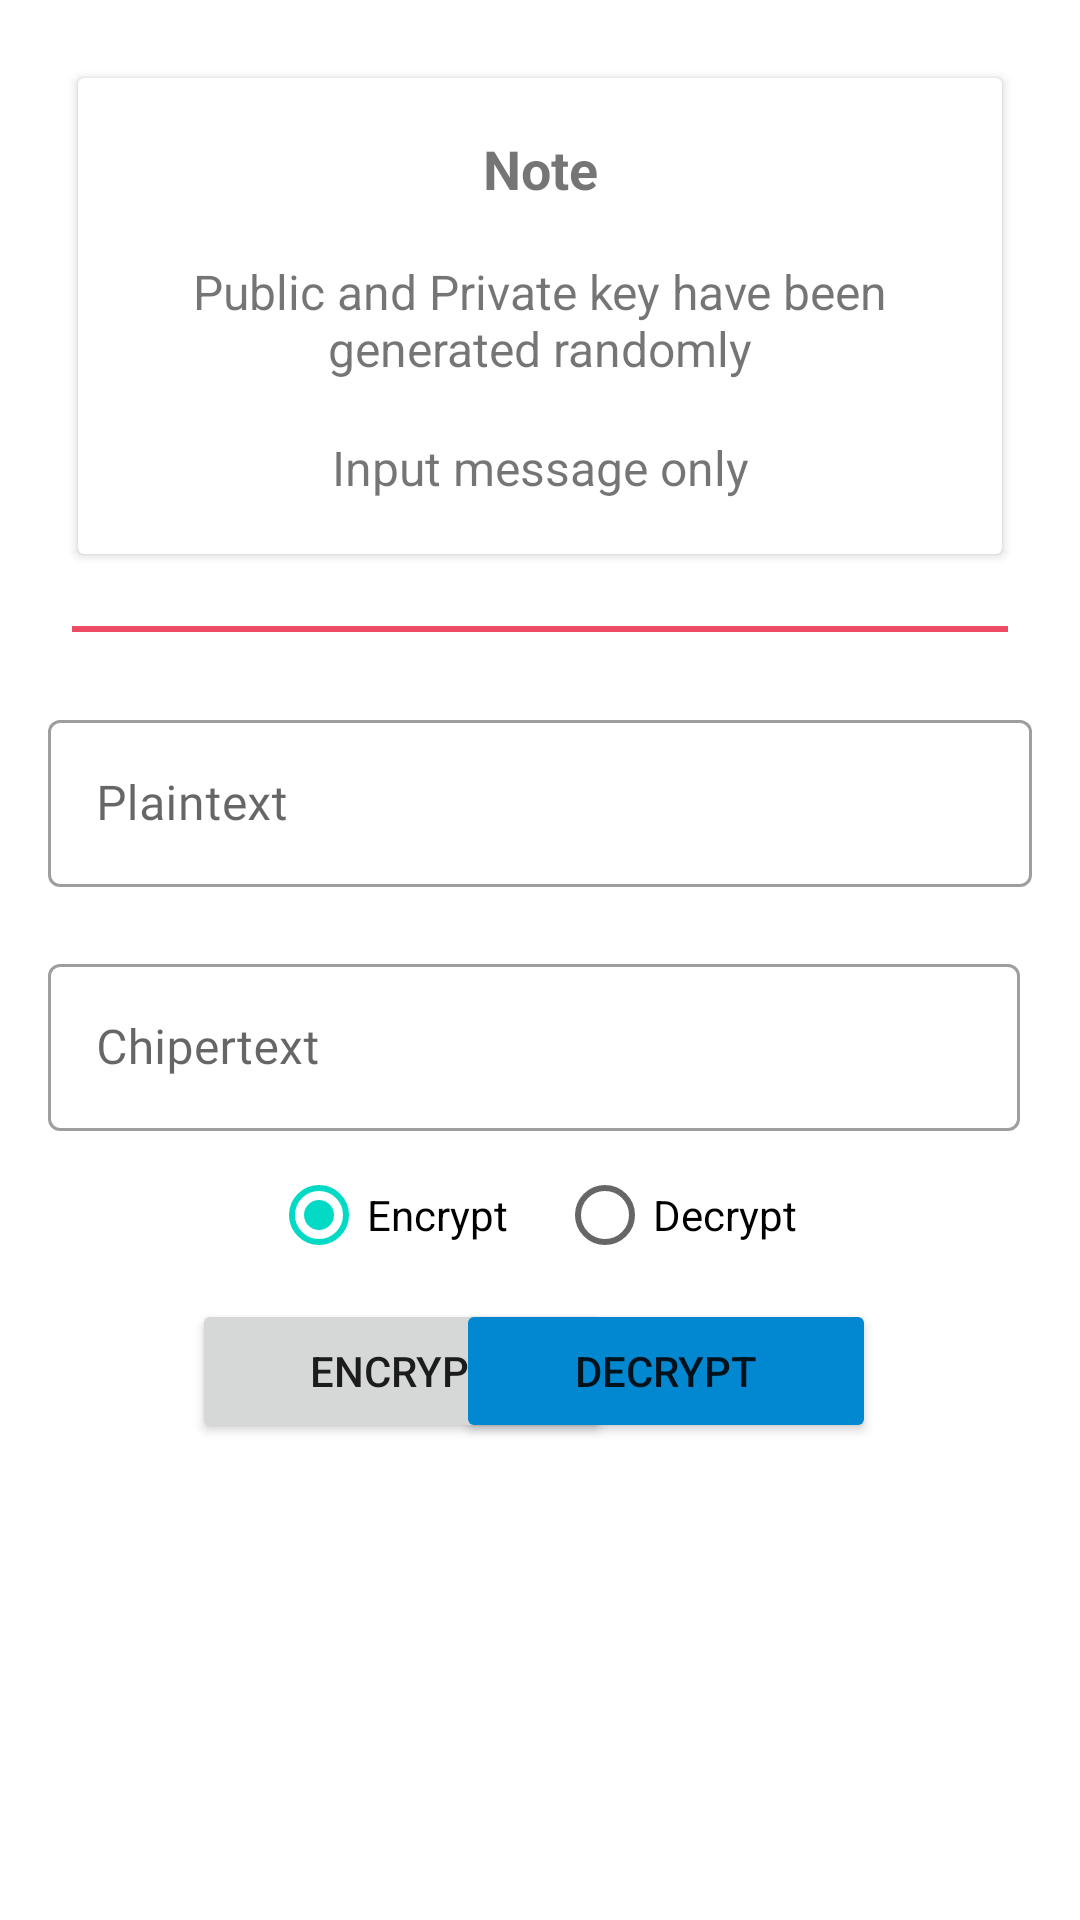

Here is an Android app screen rendered from its layout file. Give the layout XML and the strings, colors and styles it references.
<!-- AndroidManifest.xml: application theme Theme.ModernCryptography -->
<!-- res/layout/activity_asymmetric_cryptography.xml -->
<?xml version="1.0" encoding="utf-8"?>
<androidx.constraintlayout.widget.ConstraintLayout xmlns:android="http://schemas.android.com/apk/res/android"
    xmlns:app="http://schemas.android.com/apk/res-auto"
    xmlns:tools="http://schemas.android.com/tools"
    android:layout_width="match_parent"
    android:layout_height="match_parent"
    android:padding="16dp"
    tools:context=".ui.AsymmetricCryptographyActivity">

    <com.google.android.material.textfield.TextInputLayout
        android:id="@+id/tf_plaintext"
        style="@style/Widget.MaterialComponents.TextInputLayout.OutlinedBox"
        android:layout_width="match_parent"
        android:layout_height="wrap_content"
        android:layout_marginTop="24dp"
        android:fontFamily="@font/avenir_bold"
        app:errorEnabled="true"
        app:layout_constraintEnd_toEndOf="parent"
        app:layout_constraintStart_toStartOf="parent"
        app:layout_constraintTop_toBottomOf="@+id/view"
        app:startIconDrawable="@drawable/ic_plaintext">

        <com.google.android.material.textfield.TextInputEditText
            android:id="@+id/plaintext"
            android:layout_width="match_parent"
            android:layout_height="wrap_content"
            android:ems="10"
            android:fontFamily="@font/avenir_medium"
            android:hint="@string/plaintext"
            android:inputType="text" />
    </com.google.android.material.textfield.TextInputLayout>

    <com.google.android.material.textfield.TextInputLayout
        android:id="@+id/tf_chipertext"
        style="@style/Widget.MaterialComponents.TextInputLayout.OutlinedBox"
        android:layout_width="match_parent"
        android:layout_height="wrap_content"
        android:layout_marginEnd="4dp"
        app:layout_constraintEnd_toEndOf="@+id/tf_plaintext"
        app:layout_constraintStart_toStartOf="@+id/tf_plaintext"
        app:layout_constraintTop_toBottomOf="@+id/tf_plaintext"
        app:startIconDrawable="@drawable/ic_key">

        <com.google.android.material.textfield.TextInputEditText
            android:id="@+id/chipertext"
            android:layout_width="match_parent"
            android:layout_height="wrap_content"
            android:ems="10"
            android:fontFamily="@font/avenir_medium"
            android:hint="@string/chipertext"
            android:inputType="text" />
    </com.google.android.material.textfield.TextInputLayout>

    <RadioGroup
        android:id="@+id/radioNumber"
        android:layout_width="wrap_content"
        android:layout_height="wrap_content"
        android:checkedButton="@+id/radio_button_1"
        android:orientation="horizontal"
        android:padding="4dp"
        app:layout_constraintEnd_toEndOf="@+id/tf_chipertext"
        app:layout_constraintStart_toStartOf="@+id/tf_chipertext"
        app:layout_constraintTop_toBottomOf="@+id/tf_chipertext">

        <RadioButton
            android:id="@+id/encryption_selection"
            android:layout_width="wrap_content"
            android:layout_height="match_parent"
            android:layout_marginEnd="8dp"
            android:checked="true"
            android:onClick="onClick"
            android:text="@string/encrypt" />

        <RadioButton
            android:id="@+id/decryption_selection"
            android:layout_width="wrap_content"
            android:layout_height="match_parent"
            android:layout_marginStart="8dp"
            android:onClick="onClick"
            android:text="@string/decrypt" />
    </RadioGroup>

    <Button
        android:id="@+id/encrypt"
        android:layout_width="140dp"
        android:layout_height="wrap_content"
        android:layout_marginStart="48dp"
        android:text="@string/encrypt"
        app:layout_constraintStart_toStartOf="@+id/tf_chipertext"
        app:layout_constraintTop_toBottomOf="@+id/radioNumber" />

    <Button
        android:id="@+id/decrypt"
        android:layout_width="140dp"
        android:layout_height="wrap_content"
        android:layout_marginEnd="48dp"
        android:text="@string/decrypt"
        app:backgroundTint="@color/blue_700"
        app:layout_constraintEnd_toEndOf="@+id/tf_chipertext"
        app:layout_constraintTop_toBottomOf="@+id/radioNumber" />

    <View
        android:id="@+id/view"
        android:layout_width="match_parent"
        android:layout_height="2dp"
        android:layout_marginTop="24dp"
        android:layout_marginStart="8dp"
        android:layout_marginEnd="8dp"
        android:background="@color/color_btn"
        app:layout_anchorGravity="center"
        app:layout_constraintBottom_toTopOf="@+id/tf_plaintext"
        app:layout_constraintEnd_toEndOf="@+id/cardView"
        app:layout_constraintStart_toStartOf="@+id/cardView"
        app:layout_constraintTop_toBottomOf="@+id/cardView" />

    <androidx.cardview.widget.CardView
        android:id="@+id/cardView"
        android:layout_width="match_parent"
        android:layout_height="wrap_content"
        android:layout_margin="10dp"
        android:elevation="100dp"
        android:shadowRadius="90"
        app:layout_constraintEnd_toEndOf="parent"
        app:layout_constraintStart_toStartOf="parent"
        app:layout_constraintTop_toTopOf="parent">

        <LinearLayout
            android:layout_width="match_parent"
            android:padding="8dp"
            android:layout_margin="10dp"
            android:layout_height="match_parent"
            android:orientation="vertical">

            <TextView
                android:id="@+id/output"
                android:layout_width="match_parent"
                android:layout_height="wrap_content"
                android:gravity="center"
                android:text="@string/ket"
                android:textSize="18sp"
                android:textStyle="bold"
                app:layout_constraintTop_toTopOf="parent"
                tools:layout_editor_absoluteX="0dp" />

            <TextView
                android:id="@+id/tv_public_key"
                android:layout_width="match_parent"
                android:layout_height="wrap_content"
                android:layout_marginTop="18dp"
                android:text="@string/public_key"
                android:textSize="16sp"
                android:gravity="center"
                app:layout_constraintTop_toBottomOf="@+id/output"
                tools:layout_editor_absoluteX="16dp" />

            <TextView
                android:id="@+id/tv_private_key"
                android:layout_width="match_parent"
                android:layout_height="wrap_content"
                android:layout_marginTop="18dp"
                android:text="@string/private_key"
                android:gravity="center"
                android:textSize="16sp"
                app:layout_constraintTop_toBottomOf="@+id/tv_public_key"
                tools:layout_editor_absoluteX="16dp" />
        </LinearLayout>
    </androidx.cardview.widget.CardView>
</androidx.constraintlayout.widget.ConstraintLayout>
<!-- resources referenced by this layout -->
<resources>
  <color name="blue_700">#0288d1</color>
  <color name="color_btn">#EE4B64</color>
  <string name="chipertext">Chipertext</string>
  <string name="decrypt">Decrypt</string>
  <string name="encrypt">Encrypt</string>
  <string name="ket">Note</string>
  <string name="plaintext">Plaintext</string>
  <string name="private_key">Input message only</string>
  <string name="public_key">Public and Private key have been generated randomly</string>
  <style name="Theme.ModernCryptography" parent="Theme.MaterialComponents.DayNight.DarkActionBar">
          
          <item name="colorPrimary">@color/color_btn</item>
          <item name="colorPrimaryVariant">@color/color_btn</item>
          <item name="colorOnPrimary">@color/white</item>
          
          <item name="colorSecondary">@color/teal_200</item>
          <item name="colorSecondaryVariant">@color/teal_700</item>
          <item name="colorOnSecondary">@color/black</item>
          
          <item name="android:statusBarColor" tools:targetApi="l">?attr/colorPrimaryVariant</item>
          
      </style>
  <color name="white">#FFFFFFFF</color>
  <color name="teal_200">#FF03DAC5</color>
  <color name="teal_700">#FF018786</color>
  <color name="black">#FF000000</color>
</resources>
